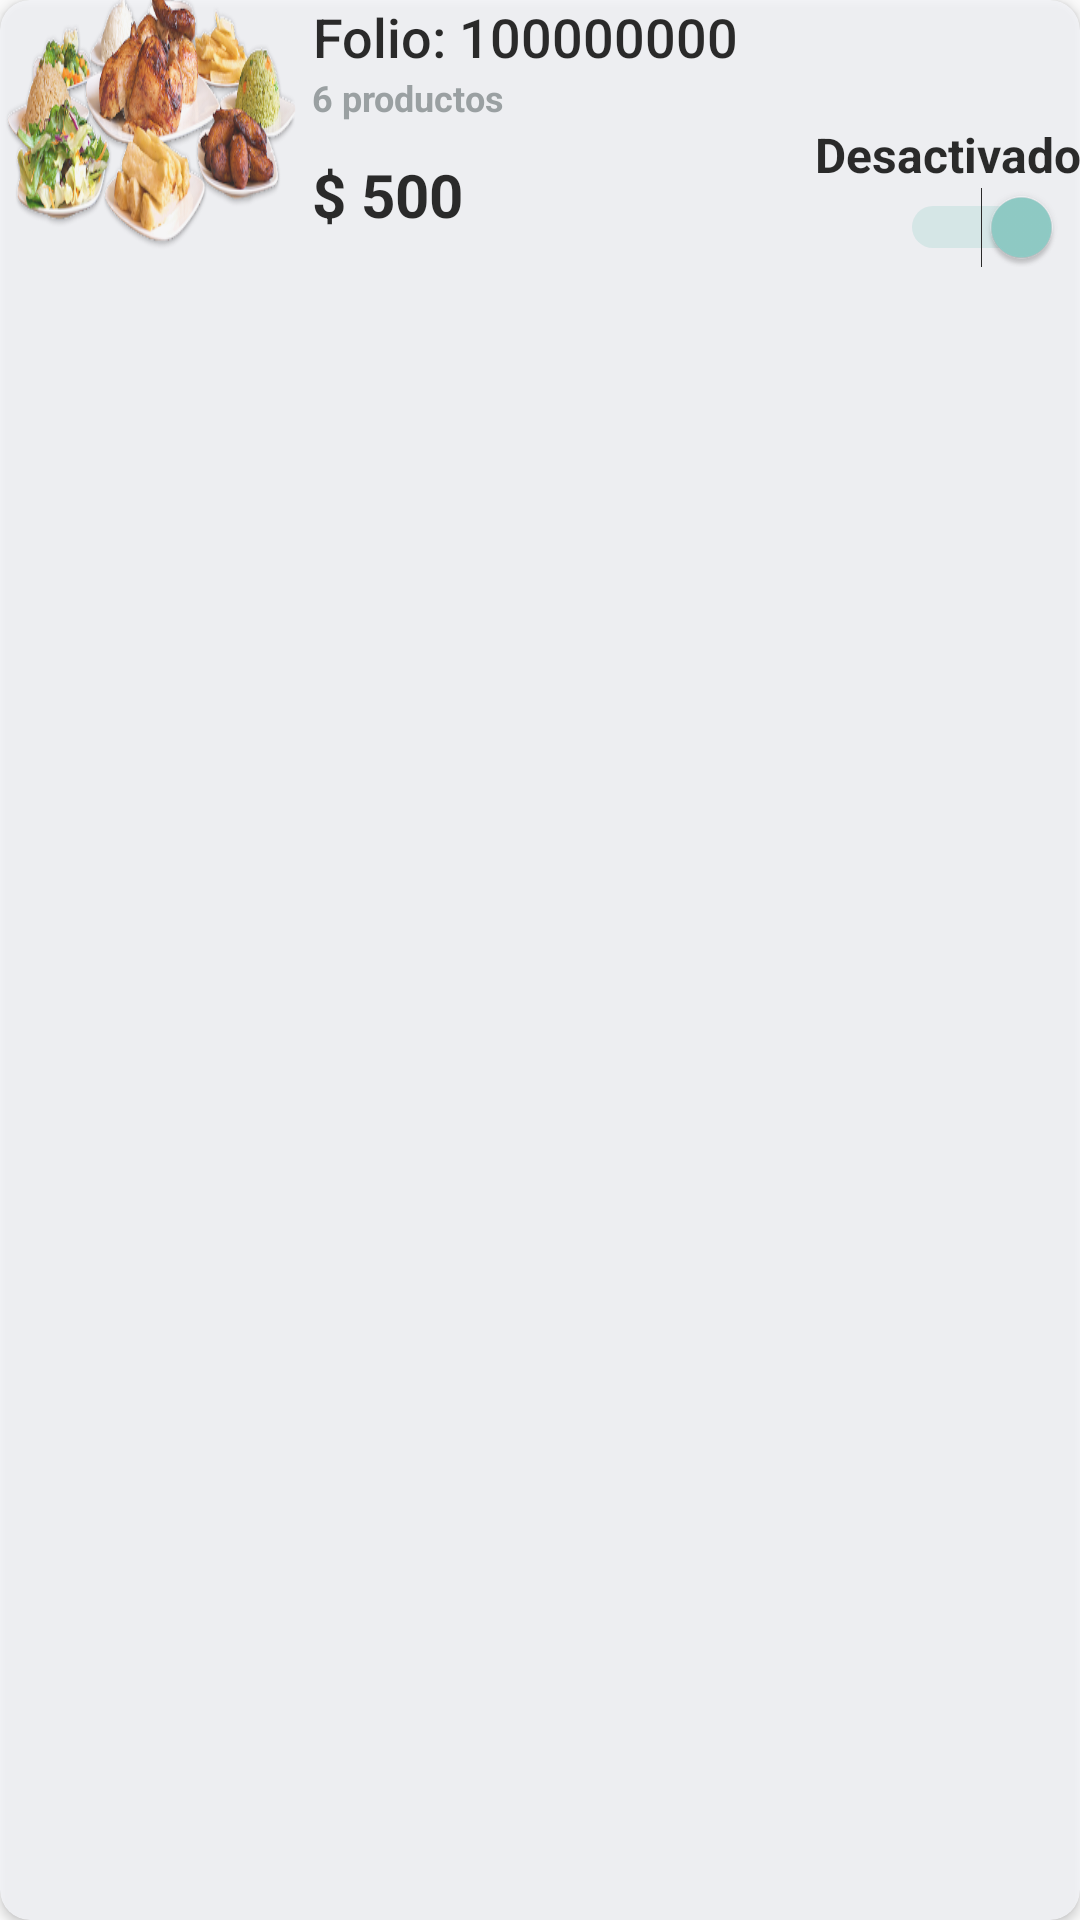

This screen was rendered from an Android layout file. Write that file and the resources it references.
<!-- AndroidManifest.xml: application theme AppTheme -->
<!-- res/layout/child_recycler_item.xml -->
<?xml version="1.0" encoding="utf-8"?>
<androidx.cardview.widget.CardView xmlns:android="http://schemas.android.com/apk/res/android"
    xmlns:app="http://schemas.android.com/apk/res-auto"
    android:id="@+id/card_view"
    android:layout_width="match_parent"
    android:layout_height="wrap_content"
    android:layout_gravity="center"
    android:layout_marginStart="10dp"
    android:layout_marginTop="5dp"
    android:layout_marginEnd="10dp"
    android:layout_marginBottom="5dp"
    android:alpha=".8"
    android:background="#F4F5F9"
    android:elevation="5dp"
    app:cardBackgroundColor="#F4F5F9"
    app:cardCornerRadius="10dp">

    <LinearLayout
        android:layout_width="match_parent"
        android:layout_height="wrap_content"
        android:orientation="horizontal">

        <LinearLayout
            android:layout_width="wrap_content"
            android:layout_height="match_parent"
            android:layout_gravity="center"
            android:layout_marginEnd="4dp"
            android:gravity="center"
            android:orientation="vertical">

            <ImageView
                android:id="@+id/imagen"
                android:layout_width="100dp"
                android:layout_height="100dp"
                android:adjustViewBounds="true"
                android:scaleType="fitXY"
                android:src="@drawable/imagen1" />

        </LinearLayout>

        <LinearLayout
            android:layout_width="0dp"
            android:layout_height="wrap_content"
            android:layout_gravity="center"
            android:layout_weight="1"
            android:gravity="start"
            android:orientation="vertical">

            <TextView
                android:id="@+id/folio"
                android:layout_width="wrap_content"
                android:layout_height="wrap_content"
                android:ellipsize="end"
                android:fontFamily="sans-serif-medium"
                android:gravity="center"
                android:maxLines="1"
                android:singleLine="true"
                android:text="Folio: 100000000"
                android:textColor="@color/black"
                android:textSize="18sp" />

            <TextView
                android:id="@+id/cantidad"
                android:layout_width="wrap_content"
                android:layout_height="wrap_content"
                android:gravity="center_vertical"
                android:text="6 productos"
                android:textColor="@color/grey_300"
                android:textSize="12sp"
                android:textStyle="bold" />

            <LinearLayout
                android:layout_width="match_parent"
                android:layout_height="wrap_content"
                android:orientation="horizontal">

                <TextView
                    android:id="@+id/price"
                    android:layout_width="0dp"
                    android:layout_height="wrap_content"
                    android:layout_gravity="center"
                    android:layout_marginEnd="10dp"
                    android:layout_weight=".5"
                    android:gravity="center_vertical"
                    android:text="$ 500"
                    android:textColor="@color/black"
                    android:textSize="20sp"
                    android:textStyle="bold" />

                <LinearLayout
                    android:layout_width="0dp"
                    android:layout_height="wrap_content"
                    android:layout_weight="1"
                    android:orientation="vertical">

                    <TextView
                        android:id="@+id/status_config_item"
                        android:layout_width="match_parent"
                        android:layout_height="wrap_content"
                        android:layout_gravity="center"
                        android:gravity="right"
                        android:text="Desactivado"
                        android:textColor="@color/black"
                        android:textSize="16sp"
                        android:textStyle="bold" />

                    <Switch
                        android:id="@+id/action_review"
                        android:layout_width="match_parent"
                        android:layout_height="wrap_content"
                        android:layout_gravity="center"
                        android:layout_marginEnd="4dp"
                        android:checked="true"
                        android:gravity="center"
                        android:theme="@style/para" />

                </LinearLayout>

            </LinearLayout>

        </LinearLayout>

    </LinearLayout>

</androidx.cardview.widget.CardView>
<!-- resources referenced by this layout -->
<resources>
  <color name="black">#000000</color>
  <color name="grey_300">#8D9496</color>
  <!-- drawable imagen1: png bitmap (drawable, 155382 bytes) -->
  <style name="para" parent="Theme.AppCompat.Light">
          <item name="colorControlActivated">#80CBC4</item>
          <item name="colorSwitchThumbNormal">#f1f1f1</item>
          <item name="android:colorForeground">#42221f1f</item>
      </style>
  <style name="AppTheme" parent="Theme.AppCompat.Light.DarkActionBar">
          
          <item name="colorPrimary">@color/toolbar_background</item>
          <item name="colorPrimaryDark">@color/toolbar_background</item>
          <item name="colorAccent">@color/toolbar_items</item>
          <item name="android:windowDisablePreview">true</item>
      </style>
  <color name="toolbar_background">#404142</color>
  <color name="toolbar_items">#CBCBCB</color>
</resources>
